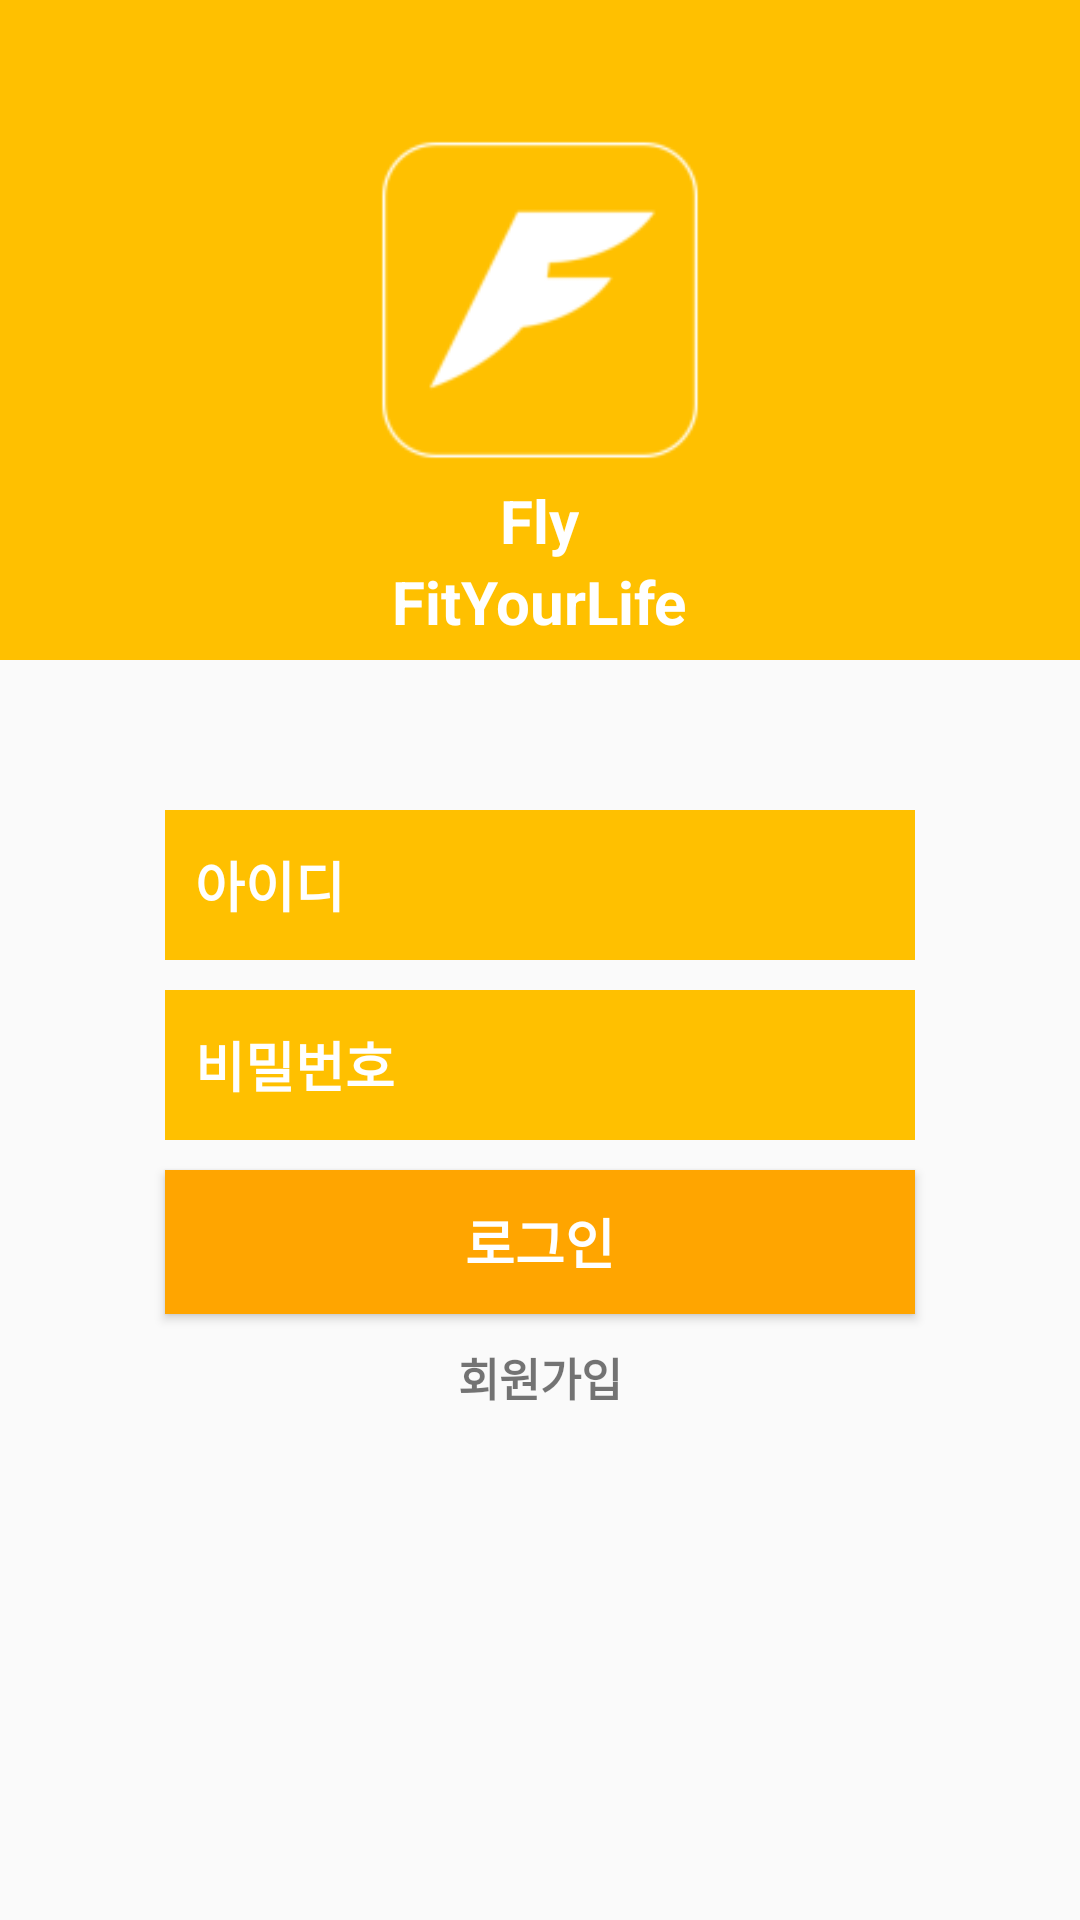

Android layout source for this screen:
<!-- AndroidManifest.xml: activity theme FlyNoAcitonBar -->
<!-- res/layout/activity_login.xml -->
<?xml version="1.0" encoding="utf-8"?>
<RelativeLayout xmlns:android="http://schemas.android.com/apk/res/android"
    xmlns:app="http://schemas.android.com/apk/res-auto"
    xmlns:tools="http://schemas.android.com/tools"
    android:layout_width="match_parent"
    android:layout_height="match_parent"
    tools:context="com.example.hojan.fly2017_androidapp.LoginActivity">

    <LinearLayout
        android:layout_width="match_parent"
        android:layout_height="match_parent"
        android:orientation="vertical">

        <LinearLayout
            android:layout_width="match_parent"
            android:layout_height="220dp"
            android:orientation="vertical"
            android:background="@color/colorPrimaryDark">

            <ImageView
                android:layout_width="120dp"
                android:layout_height="120dp"
                android:src="@mipmap/ic_launcher"
                android:layout_gravity="center"
                android:layout_marginTop="40dp"/>

            <TextView
                android:layout_width="wrap_content"
                android:layout_height="wrap_content"
                android:text="Fly"
                android:textSize="20dp"
                android:textColor="#ffffff"
                android:textStyle="bold"
                android:layout_gravity="center"/>

            <TextView
                android:layout_width="wrap_content"
                android:layout_height="wrap_content"
                android:text="FitYourLife"
                android:textSize="20dp"
                android:textColor="#ffffff"
                android:textStyle="bold"
                android:layout_gravity="center"/>
        </LinearLayout>

        <EditText
            android:layout_width="250dp"
            android:layout_height="50dp"
            android:background="@color/colorPrimaryDark"
            android:hint="아이디"
            android:textColorHint="#ffffff"
            android:textStyle="bold"
            android:layout_marginTop="50dp"
            android:layout_gravity="center"
            android:paddingLeft="10dp"
            android:textSize="18dp"
            android:id="@+id/loginView"
            android:drawableStart="@drawable/ic_account_circle_black_24dp"/>

        <EditText
            android:layout_width="250dp"
            android:layout_height="50dp"
            android:background="@color/colorPrimaryDark"
            android:hint="비밀번호"
            android:id="@+id/passwordView"
            android:textSize="18dp"
            android:inputType="textPassword"
            android:textColorHint="#ffffff"
            android:textStyle="bold"
            android:layout_marginTop="10dp"
            android:layout_gravity="center"
            android:paddingLeft="10dp"
            android:drawableStart="@drawable/ic_lock_black_24dp"/>

        <Button
            android:layout_width="250dp"
            android:layout_height="wrap_content"
            android:text="로그인"
            android:layout_gravity="center"
            android:layout_marginTop="10dp"
            android:background="@color/colorPrimary"
            android:textStyle="bold"
            android:textColor="#ffffff"
            android:textSize="18dp"
            android:id="@+id/loginButton"/>

        <TextView
            android:layout_width="wrap_content"
            android:layout_height="wrap_content"
            android:textSize="15dp"
            android:text="회원가입"
            android:textStyle="bold"
            android:layout_marginTop="10dp"
            android:layout_gravity="center"
            android:id="@+id/registerButton"/>


    </LinearLayout>

</RelativeLayout>
<!-- resources referenced by this layout -->
<resources>
  <color name="colorPrimary">#FFA500</color>
  <color name="colorPrimaryDark">#ffc000</color>
  <!-- mipmap ic_launcher: png bitmap (mipmap-hdpi, 1068 bytes) -->
  <style name="FlyNoAcitonBar" parent="AppTheme">
          <item name="windowNoTitle">true</item>
          <item name="windowActionBar">false</item>
      </style>
  <style name="AppTheme" parent="Theme.AppCompat.Light.DarkActionBar">
          
          <item name="colorPrimary">@color/colorPrimary</item>
          <item name="colorPrimaryDark">@color/colorPrimaryDark</item>
          <item name="colorAccent">@color/colorAccent</item>
      </style>
  <color name="colorAccent">#FF4081</color>
</resources>
